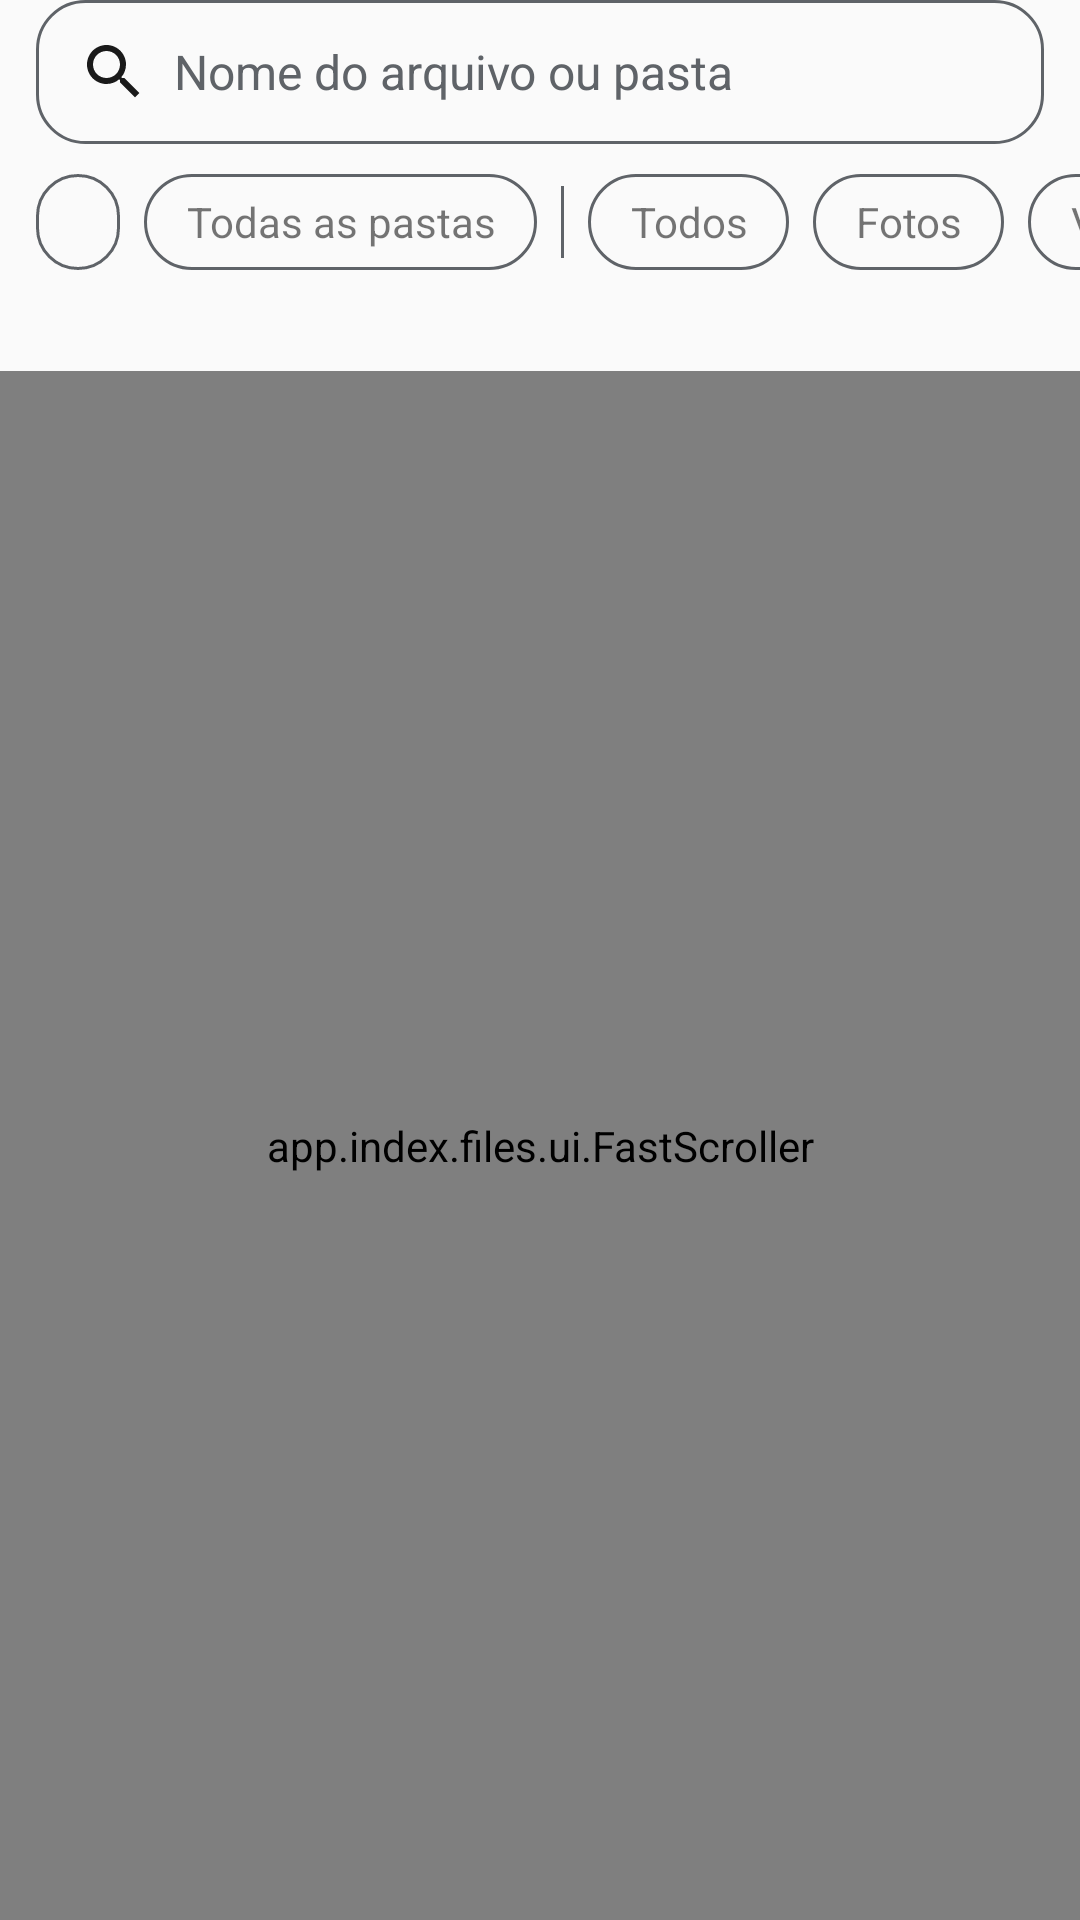

Android layout source for this screen:
<!-- AndroidManifest.xml: application theme Theme.Index -->
<!-- res/layout/fragment_search.xml -->
<?xml version="1.0" encoding="utf-8"?>
<LinearLayout xmlns:android="http://schemas.android.com/apk/res/android"
    android:layout_width="match_parent"
    android:layout_height="match_parent"
    android:orientation="vertical">

    <EditText
        android:id="@+id/input"
        android:layout_width="match_parent"
        android:layout_height="48dp"
        android:layout_marginHorizontal="12dp"
        android:background="@drawable/chip_bg"
        android:drawableStart="@drawable/ic_search"
        android:drawablePadding="8dp"
        android:hint="@string/search_hint"
        android:imeOptions="actionSearch"
        android:importantForAutofill="no"
        android:inputType="text"
        android:paddingHorizontal="14dp"
        android:singleLine="true"
        android:textColor="@color/text"
        android:textColorHint="@color/text_secondary"
        android:textSize="16sp" />

    <HorizontalScrollView
        android:layout_width="match_parent"
        android:layout_height="wrap_content"
        android:scrollbars="none">

        <LinearLayout
            android:layout_width="wrap_content"
            android:layout_height="wrap_content"
            android:orientation="horizontal"
            android:paddingHorizontal="12dp"
            android:paddingVertical="10dp">

            <TextView android:id="@+id/scope_folder" style="@style/IndexChip" />
            <TextView android:id="@+id/scope_all" style="@style/IndexChip" android:text="@string/scope_all" />

            <View
                android:layout_width="1dp"
                android:layout_height="24dp"
                android:layout_gravity="center_vertical"
                android:layout_marginEnd="8dp"
                android:background="?attr/idxTextSecondary" />

            <TextView android:id="@+id/filter_all" style="@style/IndexChip" android:text="@string/filter_all" />
            <TextView android:id="@+id/filter_photos" style="@style/IndexChip" android:text="@string/filter_photos" />
            <TextView android:id="@+id/filter_videos" style="@style/IndexChip" android:text="@string/filter_videos" />
        </LinearLayout>
    </HorizontalScrollView>

    <TextView
        android:id="@+id/status"
        android:layout_width="match_parent"
        android:layout_height="wrap_content"
        android:paddingHorizontal="16dp"
        android:paddingBottom="6dp"
        android:textColor="@color/text_secondary"
        android:textSize="13sp" />

    <include layout="@layout/random_bar" />

    <include layout="@layout/preload_bar" />

    <FrameLayout
        android:layout_width="match_parent"
        android:layout_height="0dp"
        android:layout_weight="1">

        <androidx.recyclerview.widget.RecyclerView
            android:id="@+id/list"
            android:layout_width="match_parent"
            android:layout_height="match_parent"
            android:clipToPadding="false"
            android:paddingHorizontal="2dp"
            android:paddingBottom="16dp"
            android:scrollbars="none" />

        <app.index.files.ui.FastScroller
            android:id="@+id/fast_scroller"
            android:layout_width="match_parent"
            android:layout_height="match_parent"
            android:paddingVertical="8dp" />
    </FrameLayout>
</LinearLayout>
<!-- res/layout/random_bar.xml (included above) -->
<?xml version="1.0" encoding="utf-8"?>
<LinearLayout xmlns:android="http://schemas.android.com/apk/res/android"
    android:id="@+id/random_bar"
    android:layout_width="match_parent"
    android:layout_height="wrap_content"
    android:background="?attr/tileBackground"
    android:gravity="center_vertical"
    android:minHeight="48dp"
    android:orientation="horizontal"
    android:paddingStart="16dp"
    android:paddingEnd="4dp"
    android:visibility="gone">

    <TextView
        android:id="@+id/random_text"
        android:layout_width="0dp"
        android:layout_height="wrap_content"
        android:layout_weight="1"
        android:maxLines="2"
        android:textAppearance="@style/TextAppearance.Index.Body" />

    <Button
        android:id="@+id/random_again"
        style="@style/Widget.AppCompat.Button.Borderless.Colored"
        android:layout_width="wrap_content"
        android:layout_height="wrap_content"
        android:text="@string/random_again" />

    <Button
        android:id="@+id/random_full"
        style="@style/Widget.AppCompat.Button.Borderless.Colored"
        android:layout_width="wrap_content"
        android:layout_height="wrap_content"
        android:text="@string/random_full" />
</LinearLayout>
<!-- res/layout/preload_bar.xml (included above) -->
<?xml version="1.0" encoding="utf-8"?>
<LinearLayout xmlns:android="http://schemas.android.com/apk/res/android"
    android:id="@+id/preload_bar"
    android:layout_width="match_parent"
    android:layout_height="wrap_content"
    android:background="?attr/tileBackground"
    android:gravity="center_vertical"
    android:minHeight="48dp"
    android:orientation="horizontal"
    android:paddingStart="16dp"
    android:paddingEnd="4dp"
    android:visibility="gone">

    <ImageView
        android:layout_width="20dp"
        android:layout_height="20dp"
        android:layout_marginEnd="12dp"
        android:importantForAccessibility="no"
        android:src="@drawable/ic_bolt" />

    <TextView
        android:id="@+id/preload_text"
        android:layout_width="0dp"
        android:layout_height="wrap_content"
        android:layout_weight="1"
        android:maxLines="2"
        android:textAppearance="@style/TextAppearance.Index.Body" />

    <Button
        android:id="@+id/preload_cancel"
        style="@style/Widget.AppCompat.Button.Borderless.Colored"
        android:layout_width="wrap_content"
        android:layout_height="wrap_content"
        android:text="@string/cancel" />
</LinearLayout>
<!-- resources referenced by this layout -->
<resources>
  <!-- drawable chip_bg (drawable) -->
  <?xml version="1.0" encoding="utf-8"?>
  <selector xmlns:android="http://schemas.android.com/apk/res/android">
      <item android:state_selected="true">
          <shape android:shape="rectangle">
              <corners android:radius="16dp" />
              <solid android:color="@color/accent" />
          </shape>
      </item>
      <item>
          <shape android:shape="rectangle">
              <corners android:radius="16dp" />
              <stroke android:width="1dp" android:color="@color/text_secondary" />
          </shape>
      </item>
  </selector>
  <!-- drawable ic_bolt (drawable) -->
  <?xml version="1.0" encoding="utf-8"?>
  <vector xmlns:android="http://schemas.android.com/apk/res/android"
      android:width="24dp"
      android:height="24dp"
      android:viewportWidth="24"
      android:viewportHeight="24">
      <path android:fillColor="@color/text" android:pathData="M7,2v11h3v9l7,-12h-4l4,-8z" />
  </vector>
  <!-- drawable ic_search (drawable) -->
  <?xml version="1.0" encoding="utf-8"?>
  <vector xmlns:android="http://schemas.android.com/apk/res/android"
      android:width="24dp"
      android:height="24dp"
      android:viewportWidth="24"
      android:viewportHeight="24">
      <path android:fillColor="@color/text" android:pathData="M15.5,14h-0.79l-0.28,-0.27C15.41,12.59 16,11.11 16,9.5 16,5.91 13.09,3 9.5,3S3,5.91 3,9.5 5.91,16 9.5,16c1.61,0 3.09,-0.59 4.23,-1.57l0.27,0.28v0.79l5,4.99L20.49,19l-4.99,-5zM9.5,14C7.01,14 5,11.99 5,9.5S7.01,5 9.5,5 14,7.01 14,9.5 11.99,14 9.5,14z" />
  </vector>
  <string name="cancel">Cancelar</string>
  <string name="filter_all">Todos</string>
  <string name="filter_photos">Fotos</string>
  <string name="filter_videos">Vídeos</string>
  <string name="random_again">Sortear de novo</string>
  <string name="random_full">Lista completa</string>
  <string name="scope_all">Todas as pastas</string>
  <string name="search_hint">Nome do arquivo ou pasta</string>
  <style name="IndexChip">
          <item name="android:layout_width">wrap_content</item>
          <item name="android:layout_height">32dp</item>
          <item name="android:layout_marginEnd">8dp</item>
          <item name="android:background">@drawable/chip_bg</item>
          <item name="android:gravity">center</item>
          <item name="android:paddingHorizontal">14dp</item>
          <item name="android:textSize">14sp</item>
          <item name="android:textColor">@color/chip_text</item>
          <item name="android:singleLine">true</item>
      </style>
  <style name="TextAppearance.Index.Body" parent="TextAppearance.AppCompat.Body1">
          <item name="android:textSize">16sp</item>
          <item name="android:textColor">@color/text</item>
      </style>
  <style name="Theme.Index" parent="Theme.Index.papel" />
  <style name="Theme.Index.papel" parent="Theme.Index.Base">
          <item name="idxBg">#FAFAFA</item>
          <item name="idxSurface">#EEF0F3</item>
          <item name="idxToolbar">#FAFAFA</item>
          <item name="idxNavBar">#FAFAFA</item>
          <item name="idxText">#1A1A1A</item>
          <item name="idxTextSecondary">#5F6368</item>
          <item name="idxAccent">#1A56DB</item>
          <item name="idxOnAccent">#FFFFFF</item>
          <item name="idxSelection">#551A56DB</item>
          <item name="idxWarning">#B3261E</item>
          <item name="android:windowLightStatusBar">true</item>
          <item name="android:windowLightNavigationBar" tools:targetApi="27">true</item>
      </style>
  <style name="IndexToolbar" parent="Widget.AppCompat.Toolbar">
          <item name="titleTextColor">@color/text</item>
      </style>
</resources>
